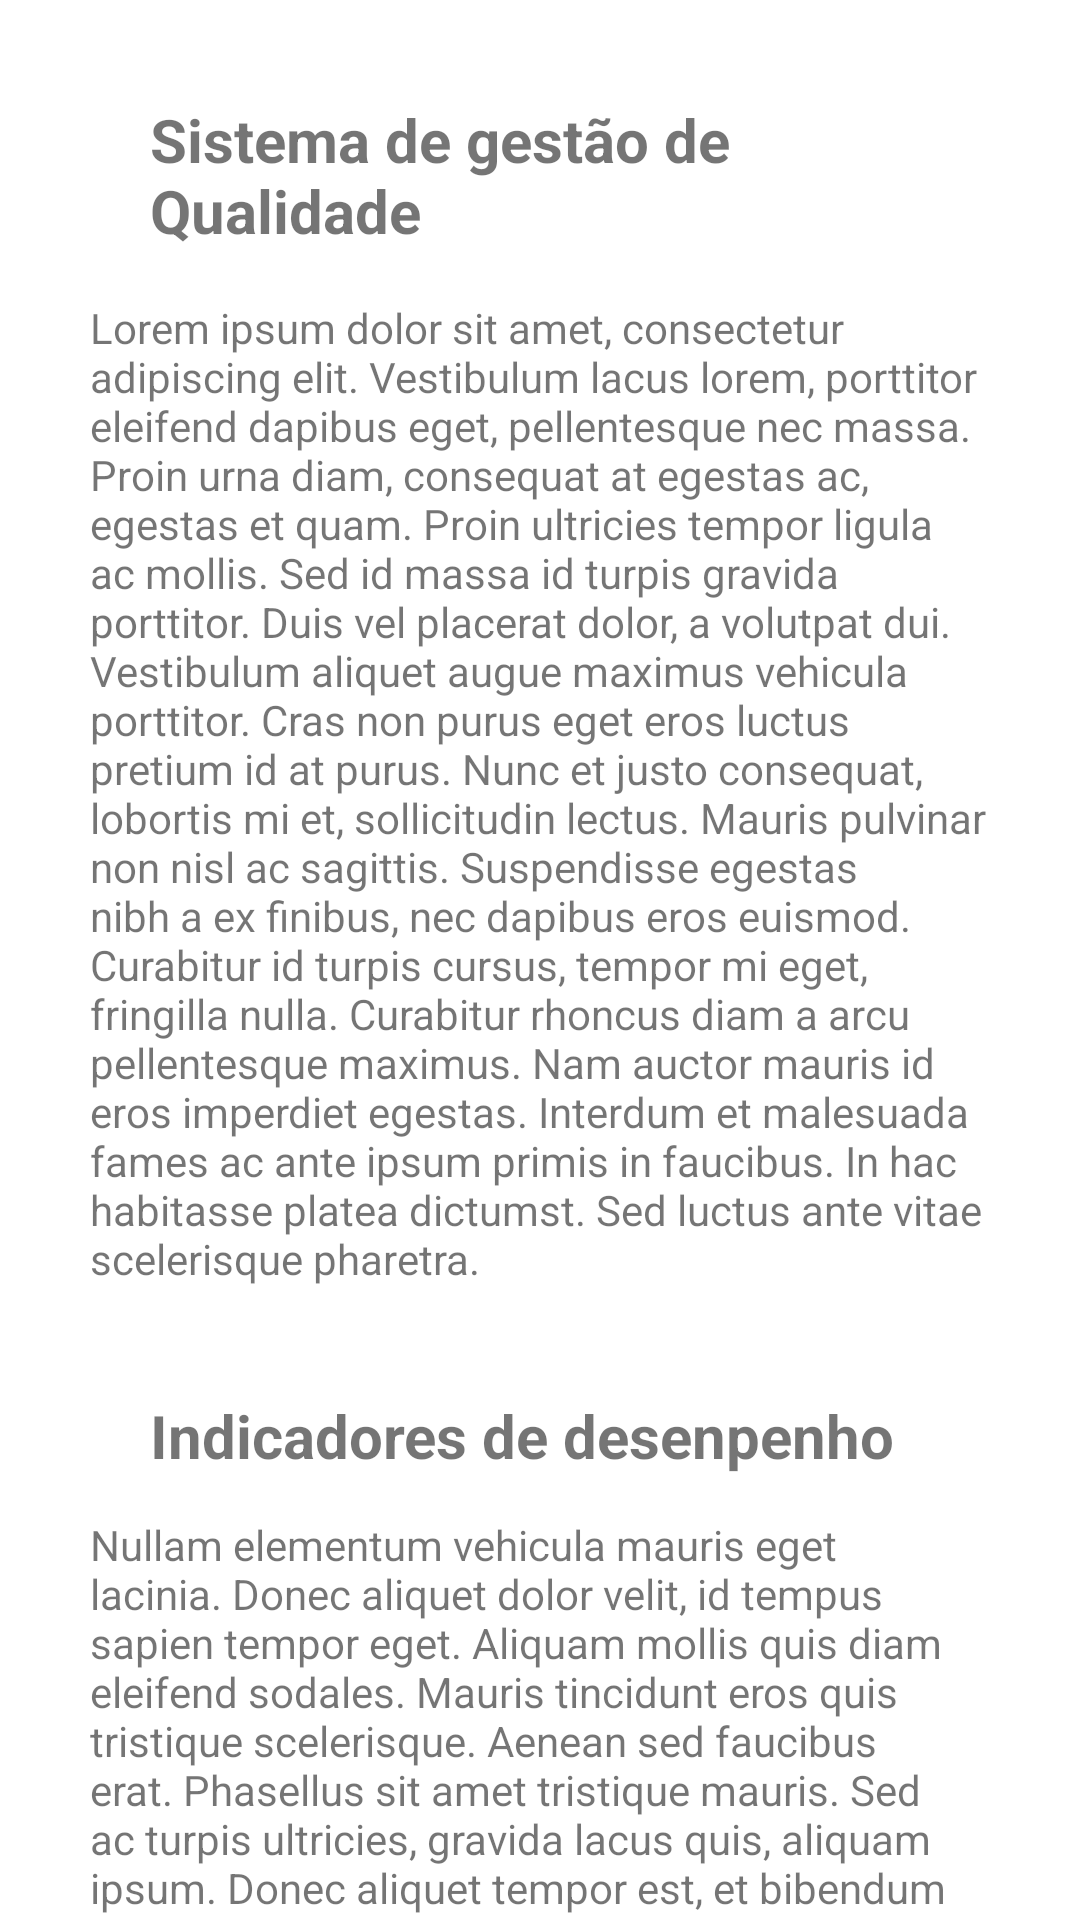

Reconstruct the res/layout file that produces this screen, plus the resources it refers to.
<!-- AndroidManifest.xml: application theme Theme.ATM -->
<!-- res/layout/fragment_servicos.xml -->
<?xml version="1.0" encoding="utf-8"?>
<androidx.constraintlayout.widget.ConstraintLayout xmlns:android="http://schemas.android.com/apk/res/android"
    xmlns:app="http://schemas.android.com/apk/res-auto"
    xmlns:tools="http://schemas.android.com/tools"
    android:layout_width="match_parent"
    android:layout_height="match_parent"
    tools:context=".ui.servicos.ServicosFragment" >

    <TextView
        android:id="@+id/textView2"
        android:layout_width="0dp"
        android:layout_height="wrap_content"
        android:layout_marginStart="50dp"
        android:layout_marginLeft="50dp"
        android:layout_marginEnd="50dp"
        android:layout_marginRight="50dp"
        android:text="@string/titulo_servicos"
        android:textSize="20sp"
        android:textStyle="bold"
        app:layout_constraintBottom_toBottomOf="parent"
        app:layout_constraintEnd_toEndOf="parent"
        app:layout_constraintHorizontal_bias="1.0"
        app:layout_constraintStart_toStartOf="parent"
        app:layout_constraintTop_toTopOf="parent"
        app:layout_constraintVertical_bias="0.056" />

    <TextView
        android:id="@+id/textView3"
        android:layout_width="0dp"
        android:layout_height="wrap_content"
        android:layout_marginStart="30dp"
        android:layout_marginLeft="30dp"
        android:layout_marginTop="16dp"
        android:layout_marginEnd="30dp"
        android:layout_marginRight="30dp"
        android:text="@string/paragrafo"
        app:layout_constraintEnd_toEndOf="parent"
        app:layout_constraintStart_toStartOf="parent"
        app:layout_constraintTop_toBottomOf="@+id/textView2" />

    <TextView
        android:id="@+id/textView4"
        android:layout_width="0dp"
        android:layout_height="wrap_content"
        android:layout_marginStart="50dp"
        android:layout_marginLeft="50dp"
        android:layout_marginTop="36dp"
        android:layout_marginEnd="50dp"
        android:layout_marginRight="50dp"
        android:text="@string/titulo_servicos2"
        android:textSize="20sp"
        android:textStyle="bold"
        app:layout_constraintEnd_toEndOf="parent"
        app:layout_constraintHorizontal_bias="0.141"
        app:layout_constraintStart_toStartOf="parent"
        app:layout_constraintTop_toBottomOf="@+id/textView3" />

    <TextView
        android:id="@+id/textView5"
        android:layout_width="0dp"
        android:layout_height="wrap_content"
        android:layout_marginStart="30dp"
        android:layout_marginLeft="30dp"
        android:layout_marginTop="16dp"
        android:layout_marginEnd="30dp"
        android:layout_marginRight="30dp"
        android:layout_marginBottom="30dp"
        android:text="@string/paragrafo2"
        app:layout_constraintBottom_toBottomOf="parent"
        app:layout_constraintEnd_toEndOf="parent"
        app:layout_constraintHorizontal_bias="0.084"
        app:layout_constraintStart_toStartOf="parent"
        app:layout_constraintTop_toBottomOf="@+id/textView4"
        app:layout_constraintVertical_bias="0.037" />
</androidx.constraintlayout.widget.ConstraintLayout>
<!-- resources referenced by this layout -->
<resources>
  <string name="paragrafo">Lorem ipsum dolor sit amet, consectetur adipiscing elit. Vestibulum lacus lorem, porttitor eleifend dapibus eget, pellentesque nec massa. Proin urna diam, consequat at egestas ac, egestas et quam. Proin ultricies tempor ligula ac mollis. Sed id massa id turpis gravida porttitor. Duis vel placerat dolor, a volutpat dui. Vestibulum aliquet augue maximus vehicula porttitor. Cras non purus eget eros luctus pretium id at purus. Nunc et justo consequat, lobortis mi et, sollicitudin lectus. Mauris pulvinar non nisl ac sagittis. Suspendisse egestas nibh a ex finibus, nec dapibus eros euismod. Curabitur id turpis cursus, tempor mi eget, fringilla nulla. Curabitur rhoncus diam a arcu pellentesque maximus. Nam auctor mauris id eros imperdiet egestas. Interdum et malesuada fames ac ante ipsum primis in faucibus. In hac habitasse platea dictumst. Sed luctus ante vitae scelerisque pharetra.</string>
  <string name="paragrafo2">Nullam elementum vehicula mauris eget lacinia. Donec aliquet dolor velit, id tempus sapien tempor eget. Aliquam mollis quis diam eleifend sodales. Mauris tincidunt eros quis tristique scelerisque. Aenean sed faucibus erat. Phasellus sit amet tristique mauris. Sed ac turpis ultricies, gravida lacus quis, aliquam ipsum. Donec aliquet tempor est, et bibendum nibh pharetra eget. Pellentesque pharetra, felis eu semper tincidunt, turpis lacus dictum risus, id imperdiet urna massa sit amet augue.</string>
  <string name="titulo_servicos">Sistema de gestão de Qualidade</string>
  <string name="titulo_servicos2">Indicadores de desenpenho</string>
  <style name="Theme.ATM" parent="Theme.MaterialComponents.DayNight.DarkActionBar">
          
          <item name="colorPrimary">@color/purple_500</item>
          <item name="colorPrimaryVariant">@color/purple_700</item>
          <item name="colorOnPrimary">@color/white</item>
          
          <item name="colorSecondary">@color/teal_200</item>
          <item name="colorSecondaryVariant">@color/teal_700</item>
          <item name="colorOnSecondary">@color/black</item>
          <item name="android:colorBackground">@android:color/white</item>
          
          <item name="android:statusBarColor" tools:targetApi="l">?attr/colorPrimaryVariant</item>
          
      </style>
  <!-- not gathered from this repository: default colours our renderer supplied (Android Studio template values) -->
  <color name="purple_500">#FF6200EE</color>
  <color name="purple_700">#FF3700B3</color>
  <color name="teal_200">#FF03DAC5</color>
  <color name="teal_700">#FF018786</color>
  <color name="black">#FF000000</color>
  <color name="white">#FFFFFFFF</color>
</resources>
